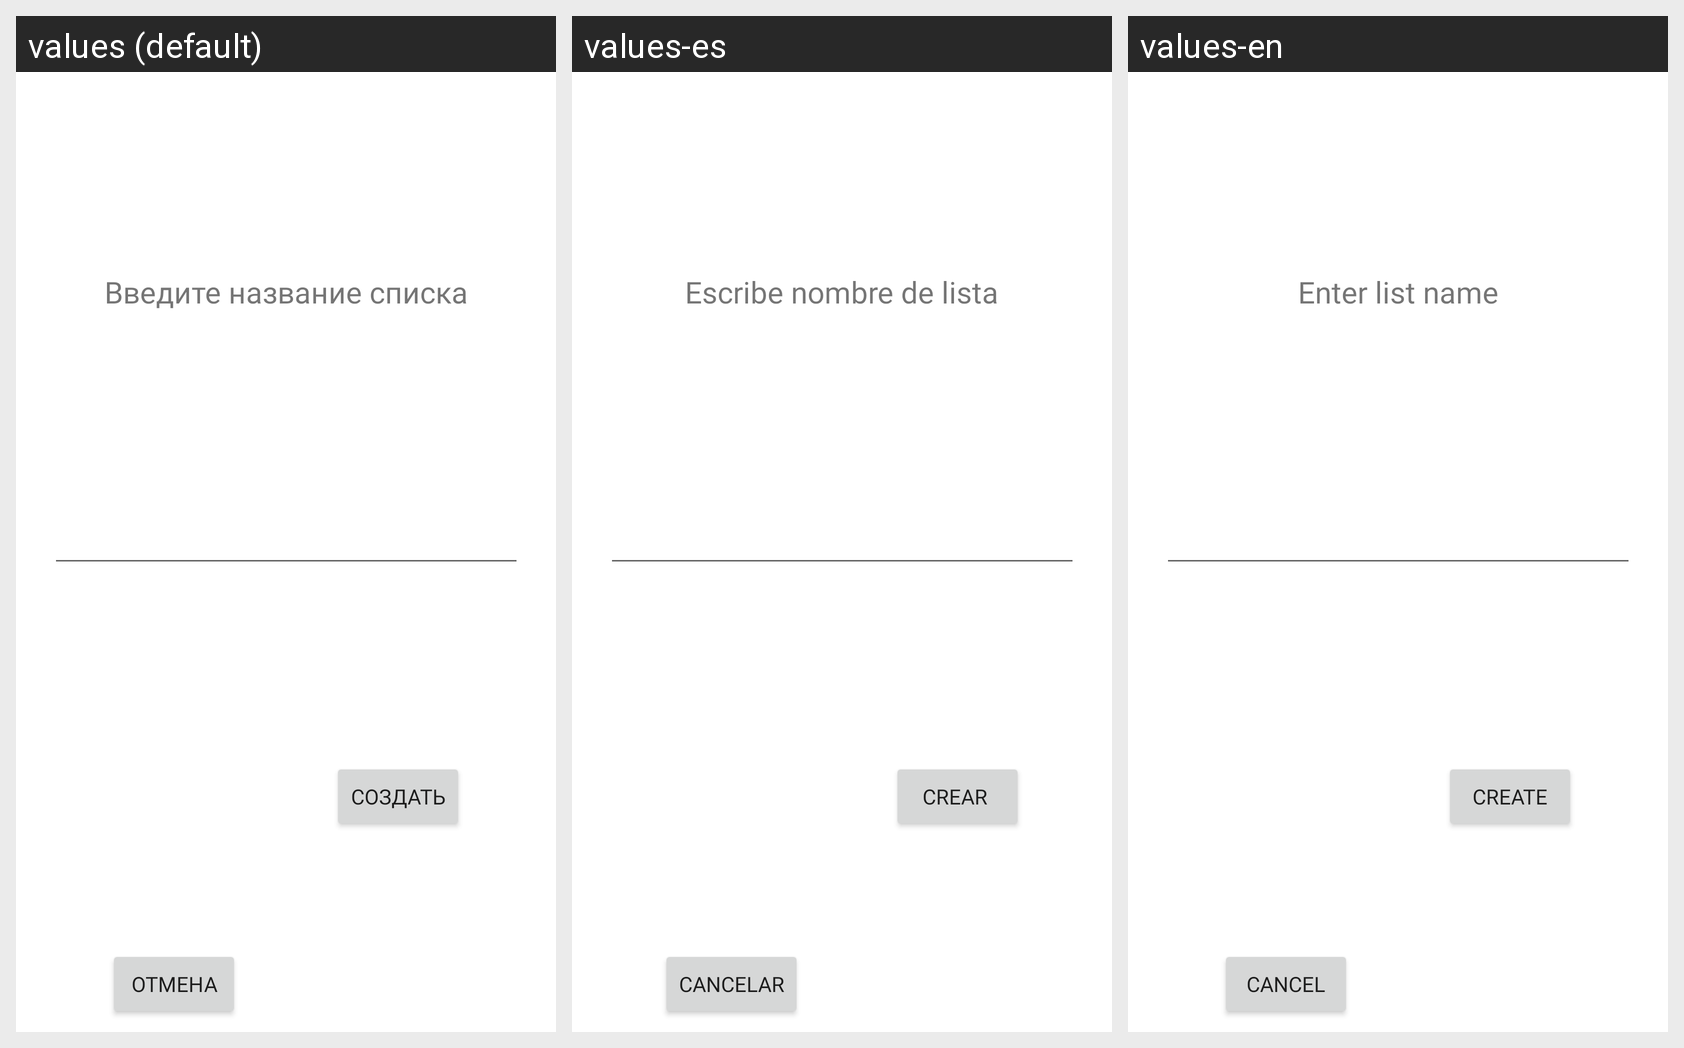

The Android screen above is rendered under several locales of the same app. Produce the string resources it draws, with the default and per-locale values.
Android screen res/layout/custom_dialog.xml rendered under 3 locales, left to right: values (default), values-es, values-en. Device: Nexus 5 (rendered at 1080×1920; each locale shown at half size, 540×960, under a caption strip naming it); theme Theme.KinotechAppV1.
Strings drawn on this screen, with the default value and each locale's value (text and hints the layout hard-codes, and strings that could not be matched under every locale, appear in the picture but are not listed):

enter_list_name
  values: Введите название списка
  values-es: Escribe nombre de lista
  values-en: Enter list name

create
  values: Создать
  values-es: Crear 
  values-en: Create

cancel
  values: Отмена
  values-es: Cancelar
  values-en: Cancel
